The GitHub repository Jayshah6699/datascience-mashup contains a labelled image folder "Dataset" with 2 categories: parasite infected cell, uninfected cell. Examples follow, each with its label.

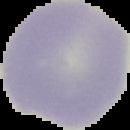
Label: uninfected cell

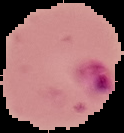
Label: parasite infected cell

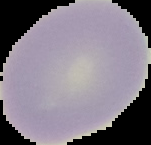
Label: uninfected cell

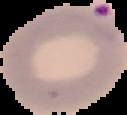
Label: parasite infected cell

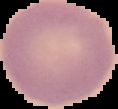
Label: uninfected cell

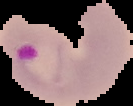
Label: parasite infected cell
